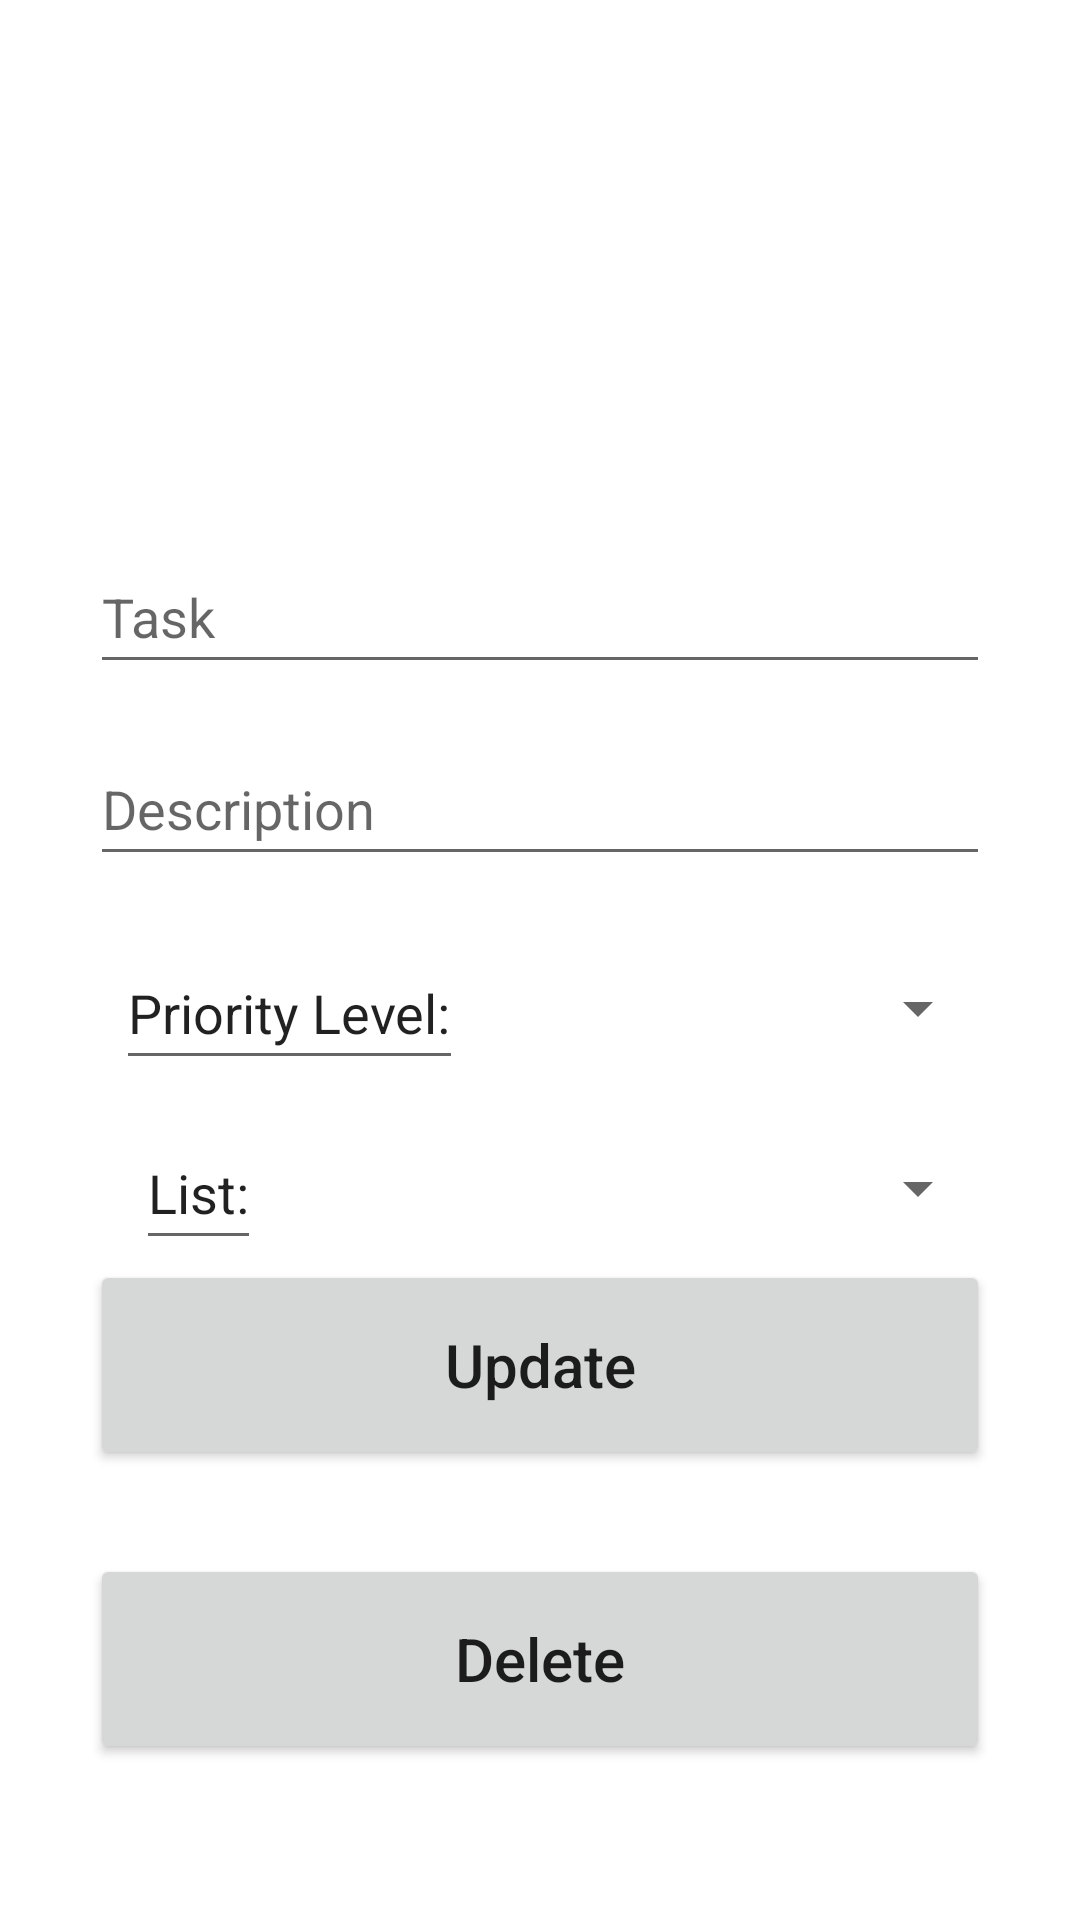

Produce the Android XML layout that renders to this screen, including the resource entries it uses.
<!-- AndroidManifest.xml: application theme Theme.TimToDo -->
<!-- res/layout/activity_update.xml -->
<?xml version="1.0" encoding="utf-8"?>
<androidx.constraintlayout.widget.ConstraintLayout xmlns:android="http://schemas.android.com/apk/res/android"
    xmlns:app="http://schemas.android.com/apk/res-auto"
    xmlns:tools="http://schemas.android.com/tools"
    android:layout_width="match_parent"
    android:layout_height="match_parent"
    tools:context=".AddActivity"
    android:padding="30dp">

    <EditText
        android:id="@+id/listHint2"
        android:layout_width="wrap_content"
        android:layout_height="wrap_content"
        android:layout_marginTop="12dp"
        android:clickable="false"
        android:contextClickable="false"
        android:focusable="false"
        android:inputType="none"
        android:minHeight="48dp"
        android:text="List:"
        app:layout_constraintEnd_toStartOf="@+id/listspinner2"
        app:layout_constraintHorizontal_bias="0.073"
        app:layout_constraintStart_toStartOf="parent"
        app:layout_constraintTop_toBottomOf="@+id/priorityHint" />

    <EditText
        android:id="@+id/title_input2"
        android:layout_width="match_parent"
        android:layout_height="wrap_content"
        android:layout_marginTop="150dp"
        android:ems="10"
        android:hint="Task"
        android:inputType="textPersonName"
        android:minHeight="48dp"
        app:layout_constraintEnd_toEndOf="parent"
        app:layout_constraintStart_toStartOf="parent"
        app:layout_constraintTop_toTopOf="parent" />

    <EditText
        android:id="@+id/author_input2"
        android:layout_width="match_parent"
        android:layout_height="wrap_content"
        android:layout_marginTop="16dp"
        android:ems="10"
        android:hint="Description"
        android:inputType="textPersonName"
        android:minHeight="48dp"
        app:layout_constraintEnd_toEndOf="parent"
        app:layout_constraintStart_toStartOf="parent"
        app:layout_constraintTop_toBottomOf="@+id/title_input2" />

    <EditText
        android:id="@+id/priorityHint"
        android:layout_width="wrap_content"
        android:layout_height="wrap_content"
        android:layout_marginTop="20dp"
        android:inputType="none"
        android:minHeight="48dp"
        android:text="Priority Level:"
        android:contextClickable="false"
        android:focusable="false"
        android:clickable="false"
        app:layout_constraintEnd_toStartOf="@+id/spinner2"
        app:layout_constraintHorizontal_bias="0.064"
        app:layout_constraintStart_toStartOf="parent"
        app:layout_constraintTop_toBottomOf="@+id/author_input2" />

    <Spinner
        android:id="@+id/spinner2"
        android:layout_width="wrap_content"
        android:layout_height="wrap_content"
        android:layout_marginTop="20dp"
        android:ems="10"
        android:hint="Priority"
        android:minHeight="48dp"
        app:layout_constraintEnd_toEndOf="parent"
        app:layout_constraintTop_toBottomOf="@+id/author_input2" />

    <Spinner
        android:id="@+id/listspinner2"
        android:layout_width="wrap_content"
        android:layout_height="wrap_content"
        android:layout_marginTop="12dp"
        android:ems="10"
        android:hint="Priority"
        android:minHeight="48dp"
        app:layout_constraintEnd_toEndOf="parent"
        app:layout_constraintTop_toBottomOf="@+id/spinner2" />

    <Button
        android:id="@+id/update_button"
        android:layout_width="match_parent"
        android:layout_height="70dp"
        android:text="Update"
        android:textAllCaps="false"
        android:textSize="20sp"
        app:layout_constraintEnd_toEndOf="parent"
        app:layout_constraintTop_toBottomOf="@+id/listHint2" />

        app:layout_constraintTop_toBottomOf="@+id/listspinner2" />

    <Button
        android:id="@+id/delete_button"
        android:layout_width="match_parent"
        android:layout_height="70dp"
        android:layout_marginTop="28dp"
        android:text="Delete"
        android:textAllCaps="false"
        android:textSize="20sp"
        app:layout_constraintEnd_toEndOf="parent"
        app:layout_constraintStart_toStartOf="parent"
        app:layout_constraintTop_toBottomOf="@+id/update_button" />

    <EditText
        android:id="@+id/checkbox_input2"
        android:layout_width="wrap_content"
        android:layout_height="wrap_content"
        android:focusable="false"
        app:layout_constraintEnd_toEndOf="parent"
        app:layout_constraintStart_toStartOf="parent"
        app:layout_constraintTop_toBottomOf="@+id/delete_button" />

</androidx.constraintlayout.widget.ConstraintLayout>
<!-- resources referenced by this layout -->
<resources>
  <style name="Theme.TimToDo" parent="Theme.MaterialComponents.DayNight.DarkActionBar">
          
          <item name="colorPrimary">@color/purple_500</item>
          <item name="colorPrimaryVariant">@color/purple_700</item>
          <item name="colorOnPrimary">@color/white</item>
          
          <item name="colorSecondary">@color/teal_200</item>
          <item name="colorSecondaryVariant">@color/teal_700</item>
          <item name="colorOnSecondary">@color/black</item>
          
          <item name="android:statusBarColor" tools:targetApi="l">?attr/colorPrimaryVariant</item>
          
      </style>
  <!-- not gathered from this repository: default colours our renderer supplied (Android Studio template values) -->
  <color name="purple_500">#FF6200EE</color>
  <color name="purple_700">#FF3700B3</color>
  <color name="teal_200">#FF03DAC5</color>
  <color name="teal_700">#FF018786</color>
  <color name="black">#FF000000</color>
  <color name="white">#FFFFFFFF</color>
</resources>
